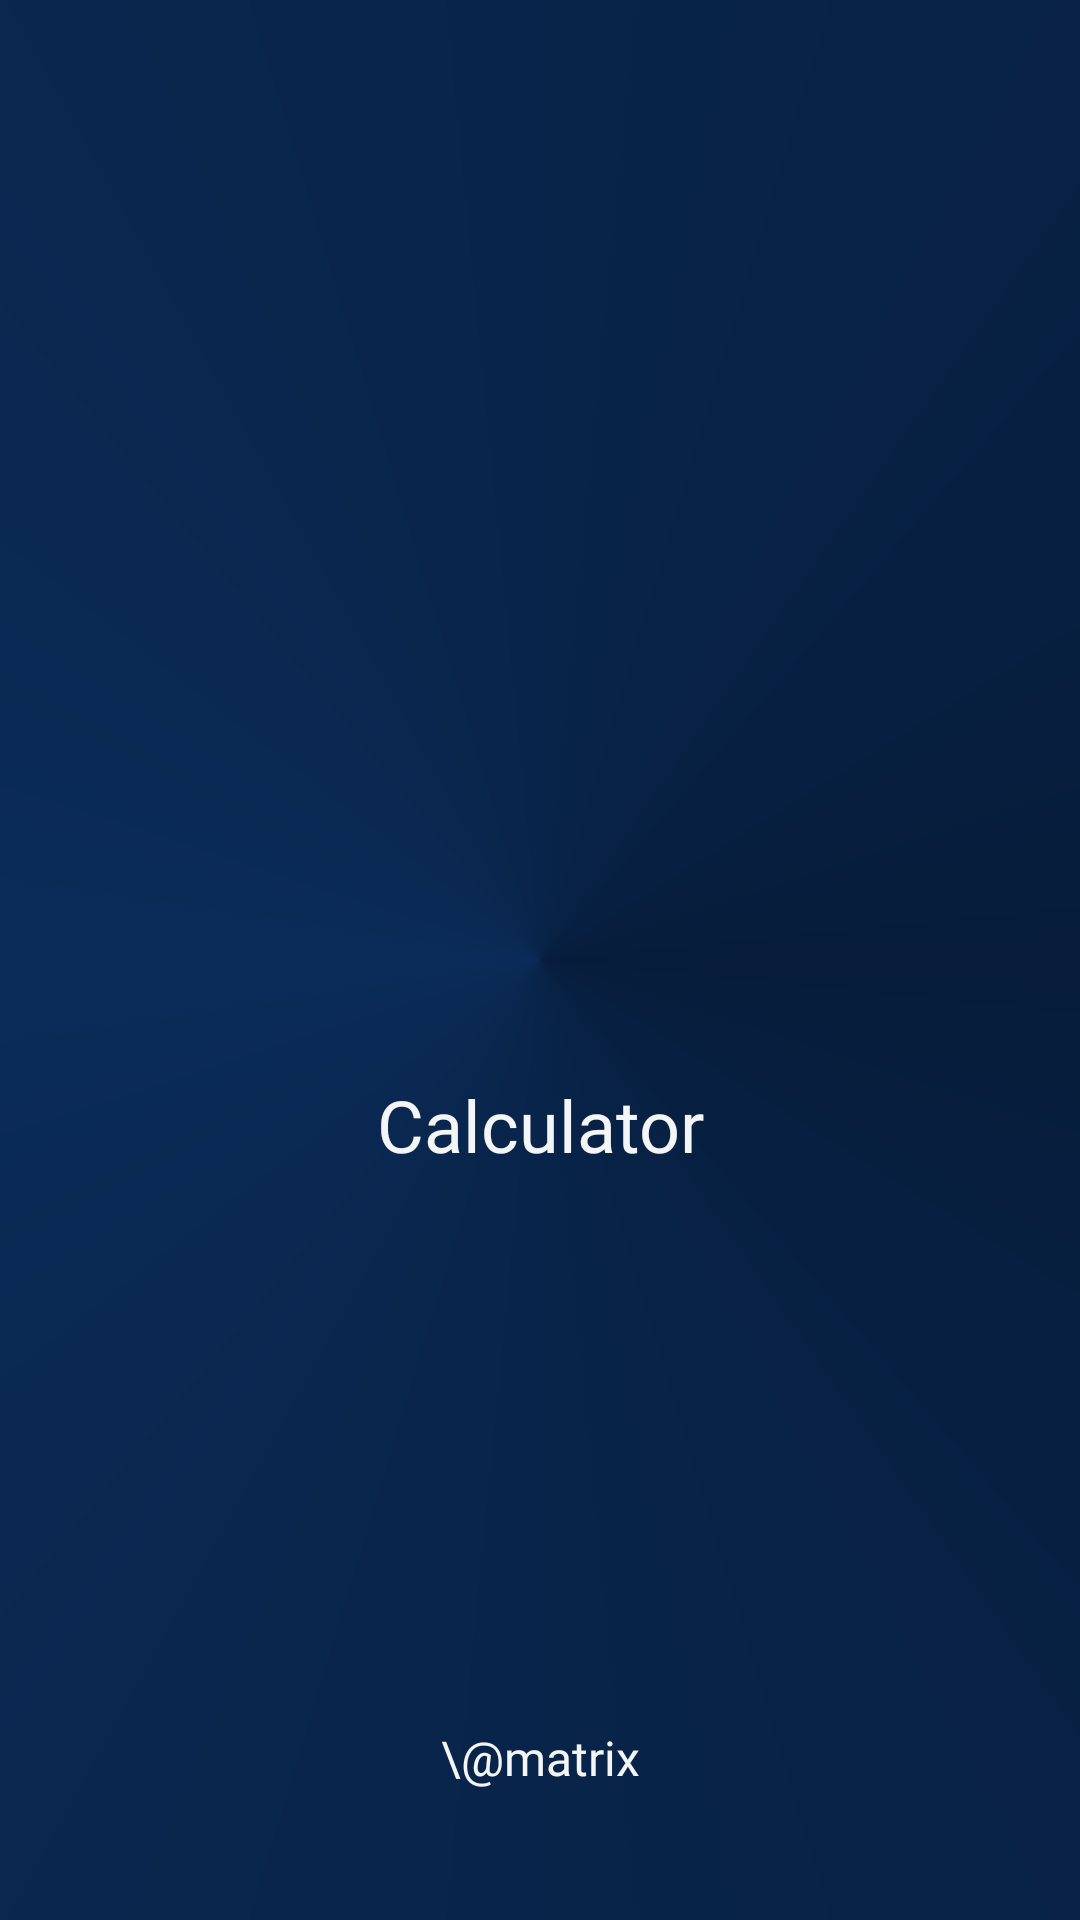

The Android layout XML behind this screen, and the referenced resources:
<!-- AndroidManifest.xml: application theme Theme.Calculator -->
<!-- res/layout/activity_splash.xml -->
<?xml version="1.0" encoding="utf-8"?>
<LinearLayout xmlns:android="http://schemas.android.com/apk/res/android"
    xmlns:app="http://schemas.android.com/apk/res-auto"
    xmlns:tools="http://schemas.android.com/tools"
    android:layout_width="match_parent"
    android:layout_height="match_parent"
    android:background="@drawable/splash_background"
    android:orientation="vertical"
    tools:context=".activities.SplashActivity">

    <ImageView
        android:layout_width="match_parent"
        android:layout_height="130dp"
        android:layout_marginTop="210dp"
        app:srcCompat="@drawable/calculator_icon" />

    <TextView
        android:id="@+id/textView"
        android:layout_width="match_parent"
        android:layout_height="40dp"
        android:layout_marginTop="15dp"
        android:fontFamily="@font/aclonica"
        android:gravity="center"
        android:text="Calculator"
        android:textColor="#F3F5F6"
        android:textSize="24sp" />

    <TextView
        android:layout_width="match_parent"
        android:layout_height="wrap_content"
        android:layout_marginTop="180dp"
        android:fontFamily="@font/aclonica"
        android:gravity="center"
        android:text="\@matrix"
        android:textColor="#F3F5F6"
        android:textSize="16sp" />
</LinearLayout>
<!-- resources referenced by this layout -->
<resources>
  <!-- drawable splash_background (drawable) -->
  <?xml version="1.0" encoding="utf-8"?>
  <shape xmlns:android="http://schemas.android.com/apk/res/android">
  
      <gradient
  
          android:startColor="#061C3A"
          android:centerColor="#0B2C59"
          android:endColor="#061C3A"
          android:type="sweep"
  
  
  
  
  
         />
  </shape>
  <style name="Theme.Calculator" parent="Theme.MaterialComponents.DayNight.DarkActionBar">
          
          <item name="colorPrimary">#14243A</item>
          <item name="colorPrimaryVariant">#030E1E</item>
          <item name="colorOnPrimary">#14243A</item>
          
          <item name="colorSecondary">@color/teal_200</item>
          <item name="colorSecondaryVariant">@color/teal_700</item>
          <item name="colorOnSecondary">@color/black</item>
          
          <item name="android:statusBarColor" tools:targetApi="l">?attr/colorPrimaryVariant</item>
          
          <item name="bottomSheetDialogTheme">@style/AppBottomSheetDialogTheme</item>
          <item name="alertDialogTheme">@style/DialogTheme</item>
          <item name="toolbarStyle">@style/ToolbarStyle</item>
      </style>
  <style name="AppBottomSheetDialogTheme" parent="Theme.Design.Light.BottomSheetDialog">
          <item name="bottomSheetStyle">@style/AppModalStyle</item>
      </style>
  <style name="DialogTheme" parent="Theme.AppCompat.Dialog.Alert">
          <item name="android:background">@drawable/matrix_background</item>
      </style>
  <style name="ToolbarStyle" parent="Widget.AppCompat.Toolbar">
          <item name="android:background">@drawable/toolbar_background</item>
      </style>
  <style name="AppModalStyle" parent="Widget.Design.BottomSheet.Modal">
          <item name="android:background">@drawable/bottom_sheep_background</item>
      </style>
  <!-- drawable matrix_background (drawable) -->
  <?xml version="1.0" encoding="utf-8"?>
  <shape xmlns:android="http://schemas.android.com/apk/res/android">
  
  
      <solid
          android:color="#0C2950"/>
      <corners
          android:radius="30dp"/>
  
      <stroke
          android:width="4dp"
          android:color="#284D80"/>
      <gradient
  
  
          android:endColor="#031427"
  
          android:startColor="#0C2950" />
  
  </shape>
  <!-- drawable toolbar_background (drawable) -->
  <?xml version="1.0" encoding="utf-8"?>
  <shape xmlns:android="http://schemas.android.com/apk/res/android">
  
          <gradient
  
              android:startColor="#082142"
              android:endColor="#010810"
  
              android:angle="90"/>
  
  
  
  </shape>
  <!-- drawable bottom_sheep_background (drawable) -->
  <?xml version="1.0" encoding="utf-8"?>
  <shape xmlns:android="http://schemas.android.com/apk/res/android">
  
      <gradient
  
  
          android:endColor="#031427"
  
          android:startColor="#0C2950" />
  
      <corners
          android:topLeftRadius="30dp"
  
          android:topRightRadius="30dp"/>
  </shape>
  <!-- not gathered from this repository: default colours our renderer supplied (Android Studio template values) -->
  <color name="teal_200">#FF03DAC5</color>
  <color name="teal_700">#FF018786</color>
  <color name="black">#FF000000</color>
</resources>
